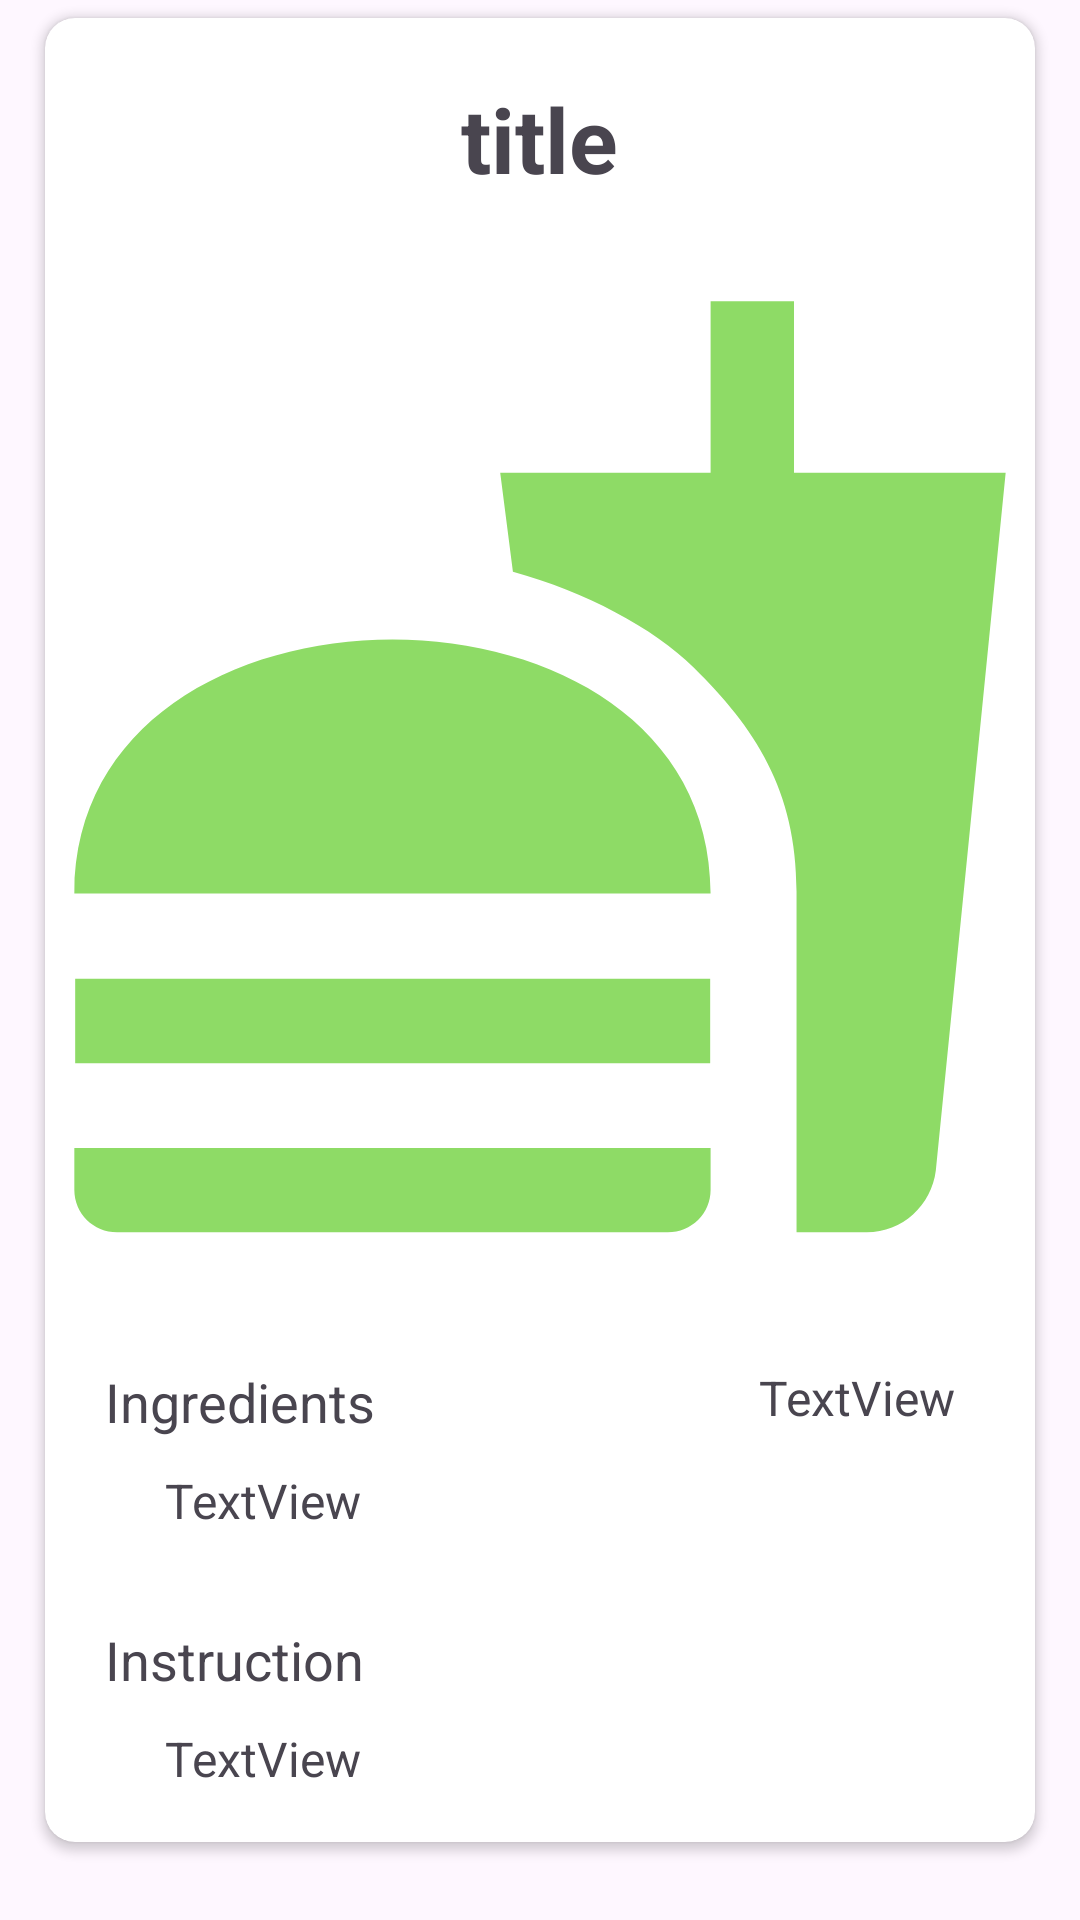

Android layout source for this screen:
<!-- AndroidManifest.xml: application theme Theme.PantryPro -->
<!-- res/layout/fragment_view_recipe.xml -->
<?xml version="1.0" encoding="utf-8"?>
<FrameLayout xmlns:android="http://schemas.android.com/apk/res/android"
    xmlns:tools="http://schemas.android.com/tools"
    android:layout_width="match_parent"
    android:layout_height="match_parent"
    xmlns:app="http://schemas.android.com/apk/res-auto"
    tools:context=".presentation.ViewRecipe">

    <androidx.cardview.widget.CardView
        android:id="@+id/recipeCard"
        android:layout_width="match_parent"
        android:layout_height="wrap_content"
        android:elevation="20dp"
        app:cardCornerRadius="10dp"
        app:cardUseCompatPadding="true"
        android:layout_marginBottom="20dp"
        android:layout_marginStart="10dp"
        android:layout_marginEnd="10dp">

        <LinearLayout
            android:layout_width="match_parent"
            android:layout_height="wrap_content"
            android:orientation="vertical"
            android:weightSum="5.5">

            <TextView
                android:id="@+id/recipeTitle"
                android:layout_width="wrap_content"
                android:layout_height="wrap_content"
                android:layout_marginBottom="32dp"
                android:text="title"
                android:layout_gravity="center"
                android:textSize="30sp"
                android:textStyle="bold"
                android:layout_margin="20dp"/>

            <ImageView
                android:id="@+id/recipePreview"
                android:layout_width="match_parent"
                android:layout_height="400dp"
                android:layout_weight="4"
                android:scaleType="centerCrop"
                android:src="@drawable/test_food"
                android:contentDescription="Preview Food" />

            <LinearLayout
                android:layout_width="match_parent"
                android:layout_height="wrap_content"
                android:weightSum="5"
                android:orientation="horizontal">

                <LinearLayout
                    android:layout_width="0dp"
                    android:layout_height="wrap_content"
                    android:layout_weight="3"
                    android:orientation="vertical">

                    <TextView
                        android:layout_width="match_parent"
                        android:layout_height="wrap_content"
                        android:text="Ingredients"
                        android:layout_marginTop="30dp"
                        android:layout_marginStart="20dp"
                        android:layout_marginEnd="20dp"
                        android:textSize="18sp"/>

                    <TextView
                        android:id="@+id/recipeIngredients"
                        android:layout_width="match_parent"
                        android:layout_height="wrap_content"
                        android:layout_marginTop="10dp"
                        android:layout_marginStart="40dp"
                        android:layout_marginEnd="20dp"
                        android:text="TextView"
                        android:textSize="16sp"/>
                </LinearLayout>

                <LinearLayout
                    android:layout_width="0dp"
                    android:layout_height="wrap_content"
                    android:layout_weight="2"
                    android:orientation="vertical">

                    <TextView
                        android:id="@+id/recipeDuration"
                        android:layout_width="match_parent"
                        android:layout_height="wrap_content"
                        android:layout_marginTop="30dp"
                        android:layout_marginStart="40dp"
                        android:layout_marginEnd="20dp"
                        android:text="TextView"
                        android:textSize="16sp"/>
                </LinearLayout>

            </LinearLayout>

            <TextView
                android:layout_width="match_parent"
                android:layout_height="wrap_content"
                android:text="Instruction"
                android:layout_marginTop="30dp"
                android:layout_marginStart="20dp"
                android:layout_marginEnd="20dp"
                android:textSize="18sp"/>

            <TextView
                android:id="@+id/recipeSteps"
                android:layout_width="match_parent"
                android:layout_height="wrap_content"
                android:layout_marginTop="10dp"
                android:layout_marginStart="40dp"
                android:layout_marginEnd="20dp"
                android:layout_marginBottom="40dp"
                android:text="TextView"
                android:textSize="16sp"/>

        </LinearLayout>
    </androidx.cardview.widget.CardView>

</FrameLayout>
<!-- resources referenced by this layout -->
<resources>
  <!-- drawable test_food (drawable) -->
  <vector android:height="24dp" android:tint="#8EDB66"
      android:viewportHeight="24" android:viewportWidth="24"
      android:width="24dp" xmlns:android="http://schemas.android.com/apk/res/android">
      <path android:fillColor="@android:color/white" android:pathData="M18.06,22.99h1.66c0.84,0 1.53,-0.64 1.63,-1.46L23,5.05h-5L18,1h-1.97v4.05h-4.97l0.3,2.34c1.71,0.47 3.31,1.32 4.27,2.26 1.44,1.42 2.43,2.89 2.43,5.29v8.05zM1,21.99L1,21h15.03v0.99c0,0.55 -0.45,1 -1.01,1L2.01,22.99c-0.56,0 -1.01,-0.45 -1.01,-1zM16.03,14.99c0,-8 -15.03,-8 -15.03,0h15.03zM1.02,17h15v2h-15z"/>
  </vector>
  <style name="Theme.PantryPro" parent="Base.Theme.PantryPro">
          <item name="actionOverflowMenuStyle">@style/MyOverflowMenu</item>
      </style>
  <style name="Base.Theme.PantryPro" parent="Theme.Material3.DayNight.NoActionBar">
          
          <item name="colorPrimary">@color/greenPastel</item>
          <item name="android:itemTextAppearance">@style/ChangeTextColor</item>
          <item name="fontFamily">@font/lexend_deca</item>
          <item name="android:fragmentEnterTransition">@anim/slide_in_right</item>
          <item name="android:fragmentExitTransition">@anim/slide_in_left</item>
      </style>
  <style name="MyOverflowMenu" parent="Widget.Material3.PopupMenu.Overflow">
          <item name="overlapAnchor">false</item>
          <item name="android:popupBackground">@drawable/dropdownmenu_bg</item>
          <item name="android:textColor">@color/black</item>
          <item name="android:dropDownHorizontalOffset">-10dp</item>
          <item name="android:dropDownVerticalOffset">10dp</item>
          <item name="android:elevation">5dp</item>
      </style>
  <color name="greenPastel">#6f9a6f</color>
  <style name="ChangeTextColor" parent="@android:style/TextAppearance.Widget.IconMenu.Item">
          <item name="android:textColor">@color/black</item>
      </style>
  <!-- drawable dropdownmenu_bg (drawable) -->
  <?xml version="1.0" encoding="utf-8"?>
  <shape xmlns:android="http://schemas.android.com/apk/res/android"
      android:shape="rectangle">
  
      <stroke
          android:width="0.5dp"
          android:color="@color/greenPastel"/>
      <solid
          android:color="@color/white"/>
      <corners
          android:radius="12dp"/>
  
  </shape>
  <color name="black">#FF000000</color>
  <color name="white">#FFFFFFFF</color>
</resources>
